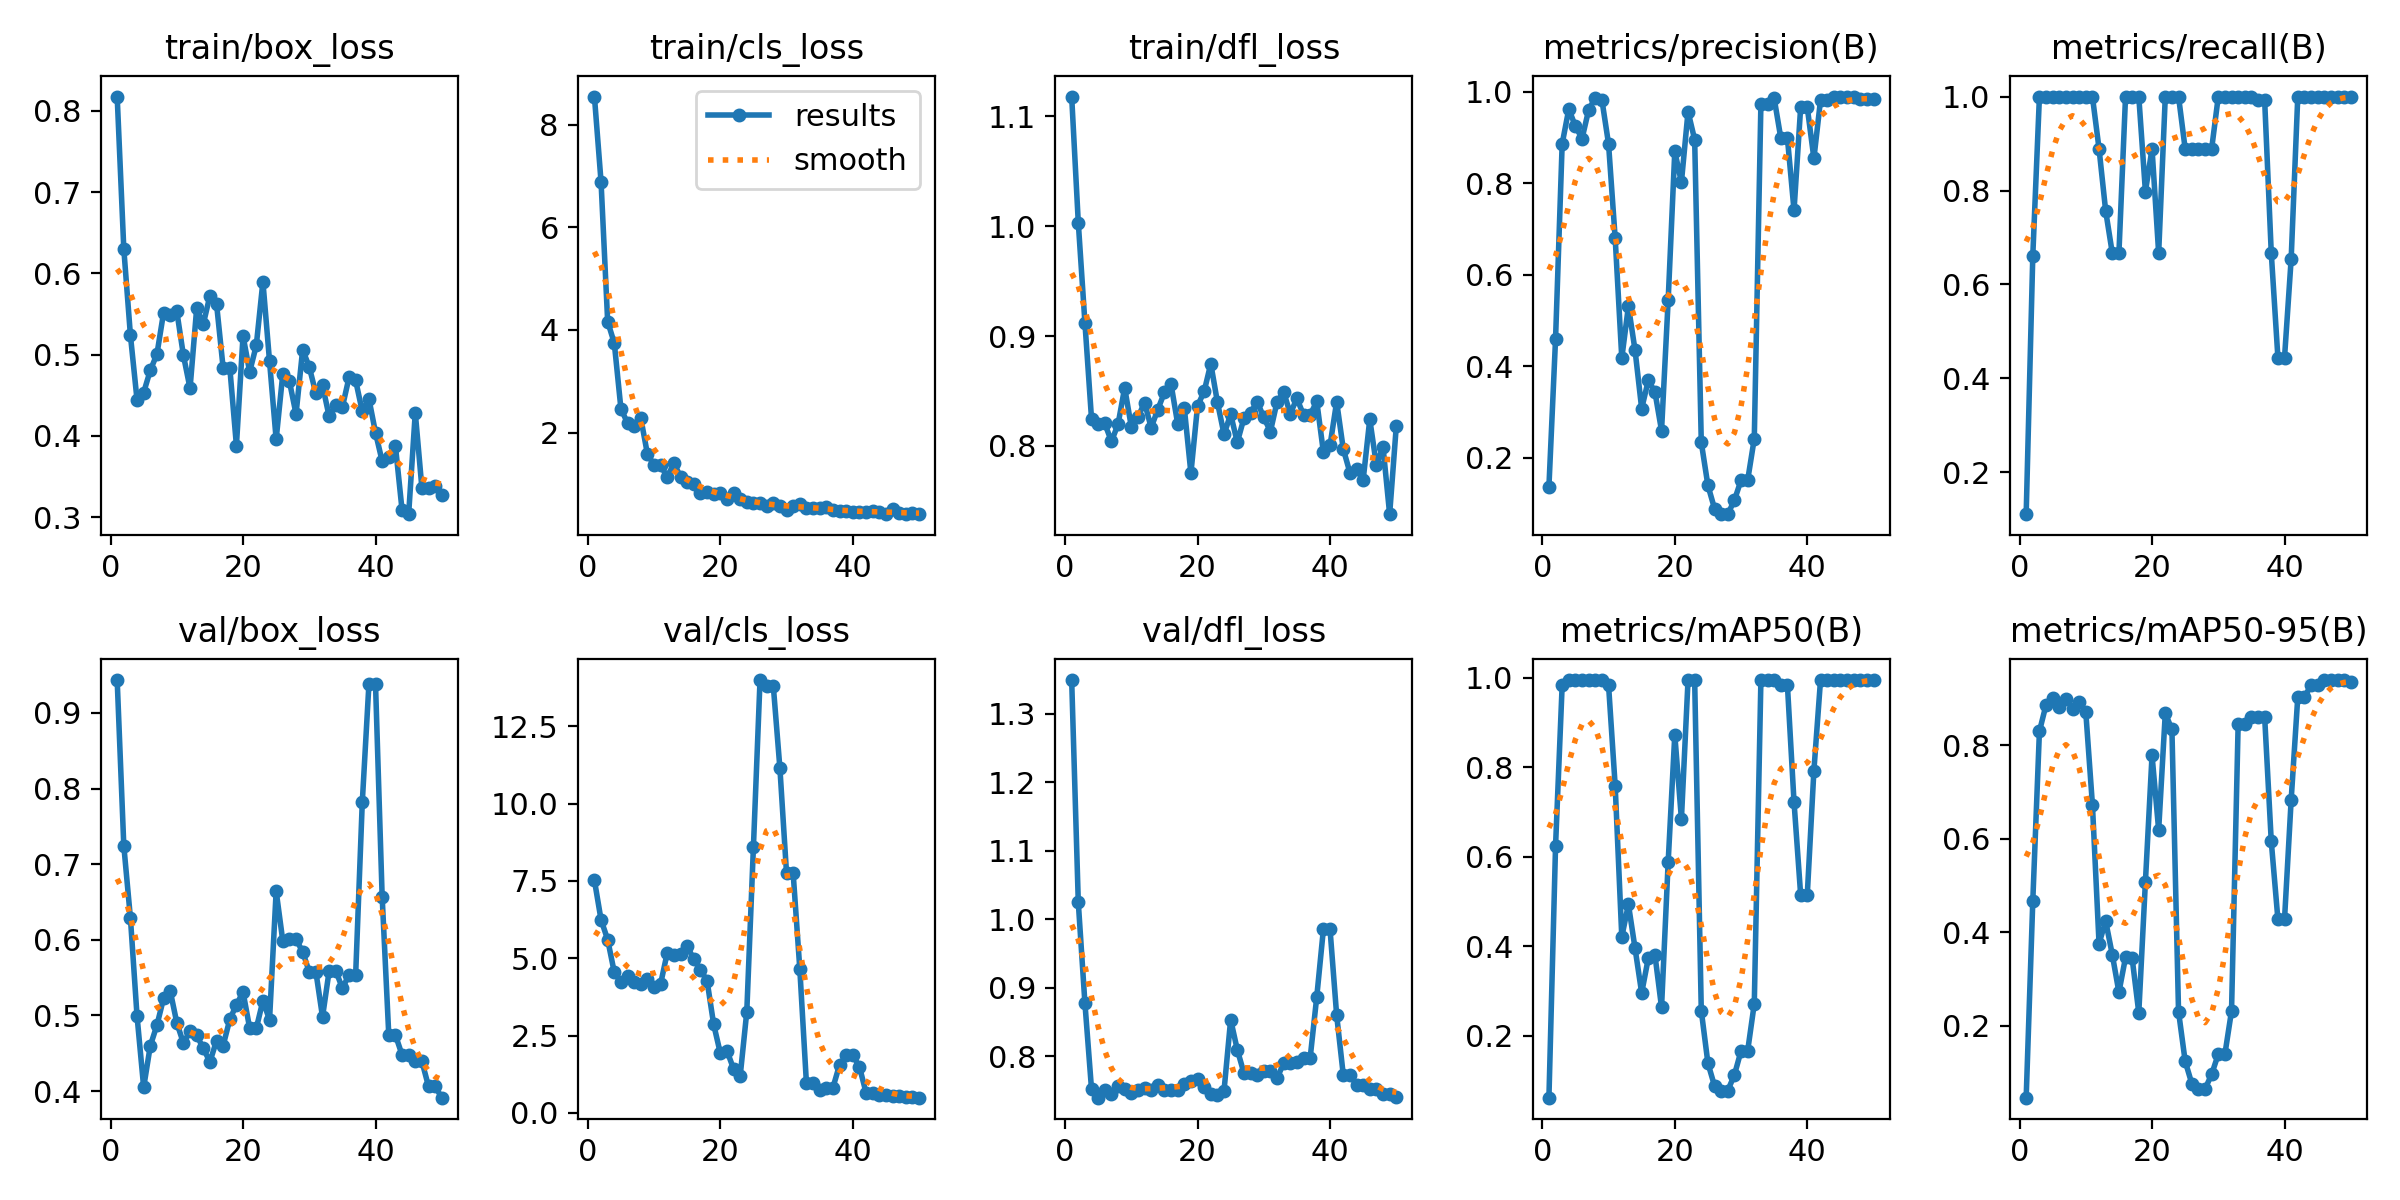

Values plotted in this chart, from the file beside it:
epoch, time, train/box_loss, train/cls_loss, train/dfl_loss, metrics/precision(B), metrics/recall(B), metrics/mAP50(B), metrics/mAP50-95(B), val/box_loss, val/cls_loss, val/dfl_loss, lr/pg0, lr/pg1, lr/pg2
1, 116.4, 0.8176, 8.548, 1.118, 0.1367, 0.1111, 0.06133, 0.04575, 0.9436, 7.521, 1.35, 2e-05, 2e-05, 2e-05
2, 296.2, 0.6302, 6.887, 1.003, 0.4594, 0.6614, 0.6237, 0.4673, 0.7246, 6.244, 1.025, 5.8812e-05, 5.8812e-05, 5.8812e-05
3, 473.9, 0.5238, 4.163, 0.9121, 0.8863, 1, 0.984, 0.8302, 0.6288, 5.602, 0.8774, 9.604e-05, 9.604e-05, 9.604e-05
4, 647.7, 0.4441, 3.742, 0.8244, 0.9622, 1, 0.995, 0.887, 0.4991, 4.544, 0.7513, 0.0001317, 0.0001317, 0.0001317
5, 849, 0.4533, 2.464, 0.82, 0.9246, 1, 0.995, 0.9012, 0.4049, 4.236, 0.7393, 0.0001657, 0.0001657, 0.0001657
6, 1048, 0.4806, 2.185, 0.8205, 0.8977, 1, 0.995, 0.8823, 0.4598, 4.425, 0.7498, 0.0001982, 0.0001982, 0.0001982
7, 1216, 0.5004, 2.121, 0.8041, 0.9605, 1, 0.995, 0.8991, 0.4871, 4.23, 0.7446, 0.0002291, 0.0002291, 0.0002291
8, 1395, 0.5513, 2.283, 0.8197, 0.987, 1, 0.995, 0.879, 0.5224, 4.159, 0.7557, 0.0002584, 0.0002584, 0.0002584
9, 1555, 0.5486, 1.58, 0.853, 0.9822, 1, 0.995, 0.8936, 0.5328, 4.324, 0.7526, 0.0002861, 0.0002861, 0.0002861
10, 1750, 0.5533, 1.367, 0.8175, 0.8862, 1, 0.984, 0.8711, 0.4903, 4.062, 0.7468, 0.0003123, 0.0003123, 0.0003123
11, 1915, 0.4991, 1.36, 0.8261, 0.6804, 1, 0.7589, 0.6733, 0.4634, 4.181, 0.7512, 0.0003368, 0.0003368, 0.0003368
12, 2102, 0.4585, 1.129, 0.8395, 0.4178, 0.8889, 0.4208, 0.3759, 0.4795, 5.184, 0.7533, 0.0003598, 0.0003598, 0.0003598
13, 2287, 0.5568, 1.408, 0.8167, 0.5312, 0.7567, 0.4934, 0.4238, 0.4741, 5.091, 0.7507, 0.0003812, 0.0003812, 0.0003812
14, 2466, 0.5375, 1.132, 0.833, 0.4351, 0.6667, 0.3954, 0.352, 0.4563, 5.154, 0.758, 0.000401, 0.000401, 0.000401
15, 2657, 0.5726, 1.032, 0.8487, 0.3074, 0.6667, 0.2954, 0.2715, 0.4387, 5.388, 0.7505, 0.0004192, 0.0004192, 0.0004192
16, 2842, 0.5625, 0.9982, 0.8562, 0.3689, 1, 0.3731, 0.3462, 0.4666, 4.974, 0.751, 0.0004359, 0.0004359, 0.0004359
17, 3014, 0.4832, 0.827, 0.8202, 0.3439, 1, 0.381, 0.3439, 0.4602, 4.62, 0.7503, 0.0004509, 0.0004509, 0.0004509
18, 3198, 0.484, 0.8453, 0.8347, 0.2592, 1, 0.2634, 0.2278, 0.4948, 4.279, 0.7593, 0.0004644, 0.0004644, 0.0004644
19, 3378, 0.3881, 0.8114, 0.7753, 0.5444, 0.7978, 0.588, 0.5081, 0.5141, 2.865, 0.7635, 0.0004763, 0.0004763, 0.0004763
20, 3557, 0.5231, 0.8183, 0.8363, 0.8697, 0.8889, 0.8728, 0.7789, 0.531, 1.937, 0.7659, 0.0004866, 0.0004866, 0.0004866
21, 3736, 0.4787, 0.7132, 0.8497, 0.8024, 0.6667, 0.6841, 0.619, 0.4833, 2.014, 0.7548, 0.0004953, 0.0004953, 0.0004953
22, 3903, 0.5113, 0.8239, 0.8749, 0.9567, 1, 0.995, 0.8689, 0.483, 1.428, 0.7451, 0.0005024, 0.0005024, 0.0005024
23, 4076, 0.5898, 0.7084, 0.8399, 0.8955, 1, 0.995, 0.8344, 0.5194, 1.19, 0.7436, 0.000508, 0.000508, 0.000508
24, 4259, 0.4917, 0.6387, 0.8105, 0.2335, 1, 0.2559, 0.2302, 0.4943, 3.273, 0.7496, 0.0005119, 0.0005119, 0.0005119
25, 4433, 0.3957, 0.6177, 0.8289, 0.1394, 0.8889, 0.1386, 0.1239, 0.6644, 8.59, 0.8534, 0.0005143, 0.0005143, 0.0005143
26, 4612, 0.476, 0.6244, 0.8033, 0.08865, 0.8889, 0.08758, 0.07599, 0.5986, 13.99, 0.8094, 0.0005151, 0.0005151, 0.0005151
27, 4797, 0.4671, 0.5679, 0.8251, 0.07651, 0.8889, 0.07734, 0.06433, 0.6005, 13.81, 0.7753, 0.0005143, 0.0005143, 0.0005143
28, 4968, 0.4268, 0.6343, 0.83, 0.07651, 0.8889, 0.07734, 0.06433, 0.6005, 13.81, 0.7753, 0.0005119, 0.0005119, 0.0005119
29, 5161, 0.5061, 0.5684, 0.8402, 0.1071, 0.8889, 0.1121, 0.09574, 0.5844, 11.14, 0.7726, 0.000508, 0.000508, 0.000508
30, 5328, 0.4847, 0.5002, 0.8261, 0.1506, 1, 0.1658, 0.139, 0.5575, 7.75, 0.778, 0.0005024, 0.0005024, 0.0005024
31, 5518, 0.4521, 0.5674, 0.8131, 0.1506, 1, 0.1658, 0.139, 0.5575, 7.75, 0.778, 0.0004953, 0.0004953, 0.0004953
32, 5679, 0.4621, 0.6143, 0.84, 0.2417, 1, 0.2714, 0.2315, 0.498, 4.669, 0.7676, 0.0004866, 0.0004866, 0.0004866
33, 5848, 0.4238, 0.5218, 0.8491, 0.9736, 1, 0.995, 0.8461, 0.5591, 0.974, 0.7898, 0.0004763, 0.0004763, 0.0004763
34, 6024, 0.4385, 0.52, 0.8293, 0.9736, 1, 0.995, 0.8461, 0.5591, 0.974, 0.7898, 0.0004644, 0.0004644, 0.0004644
35, 6210, 0.4356, 0.5359, 0.8433, 0.9861, 1, 0.995, 0.861, 0.5359, 0.7344, 0.791, 0.000451, 0.000451, 0.000451
36, 6389, 0.4719, 0.5513, 0.8282, 0.8992, 0.9919, 0.984, 0.8609, 0.5537, 0.8166, 0.7973, 0.0004359, 0.0004359, 0.0004359
37, 6558, 0.4682, 0.4843, 0.8283, 0.8992, 0.9919, 0.984, 0.8609, 0.5537, 0.8166, 0.7973, 0.0004193, 0.0004193, 0.0004193
38, 6745, 0.43, 0.4743, 0.8405, 0.7408, 0.6667, 0.7223, 0.5944, 0.7818, 1.554, 0.8869, 0.0004011, 0.0004011, 0.0004011
39, 6914, 0.4457, 0.4685, 0.7943, 0.9659, 0.4444, 0.515, 0.4279, 0.9378, 1.864, 0.9855, 0.0003813, 0.0003813, 0.0003813
40, 7090, 0.4038, 0.4425, 0.8005, 0.9659, 0.4444, 0.515, 0.4279, 0.9378, 1.864, 0.9855, 0.0003599, 0.0003599, 0.0003599
41, 7270, 0.3688, 0.4601, 0.8402, 0.8544, 0.6538, 0.7926, 0.6829, 0.6573, 1.499, 0.86, 0.000337, 0.000337, 0.000337
42, 7438, 0.3742, 0.46, 0.7973, 0.9819, 1, 0.995, 0.9035, 0.4741, 0.6593, 0.7724, 0.0003124, 0.0003124, 0.0003124
43, 7609, 0.388, 0.4728, 0.7757, 0.9819, 1, 0.995, 0.9035, 0.4741, 0.6593, 0.7724, 0.0002863, 0.0002863, 0.0002863
44, 7767, 0.309, 0.4558, 0.779, 0.9896, 1, 0.995, 0.9291, 0.448, 0.587, 0.7582, 0.0002586, 0.0002586, 0.0002586
45, 7934, 0.3036, 0.4166, 0.7691, 0.9896, 1, 0.995, 0.9291, 0.448, 0.587, 0.7582, 0.0002293, 0.0002293, 0.0002293
46, 8101, 0.4284, 0.5101, 0.8242, 0.9895, 1, 0.995, 0.9401, 0.4394, 0.5509, 0.7524, 0.0001984, 0.0001984, 0.0001984
47, 8274, 0.3358, 0.427, 0.7826, 0.9895, 1, 0.995, 0.9401, 0.4394, 0.5509, 0.7524, 0.0001659, 0.0001659, 0.0001659
48, 8451, 0.3355, 0.4205, 0.7992, 0.9835, 1, 0.995, 0.9401, 0.4062, 0.5258, 0.7443, 0.0001319, 0.0001319, 0.0001319
49, 8614, 0.3378, 0.4297, 0.7379, 0.9835, 1, 0.995, 0.9401, 0.4062, 0.5258, 0.7443, 9.6224e-05, 9.6224e-05, 9.6224e-05
50, 8789, 0.3271, 0.4092, 0.8178, 0.9836, 1, 0.995, 0.9365, 0.3912, 0.4953, 0.7408, 5.9004e-05, 5.9004e-05, 5.9004e-05
